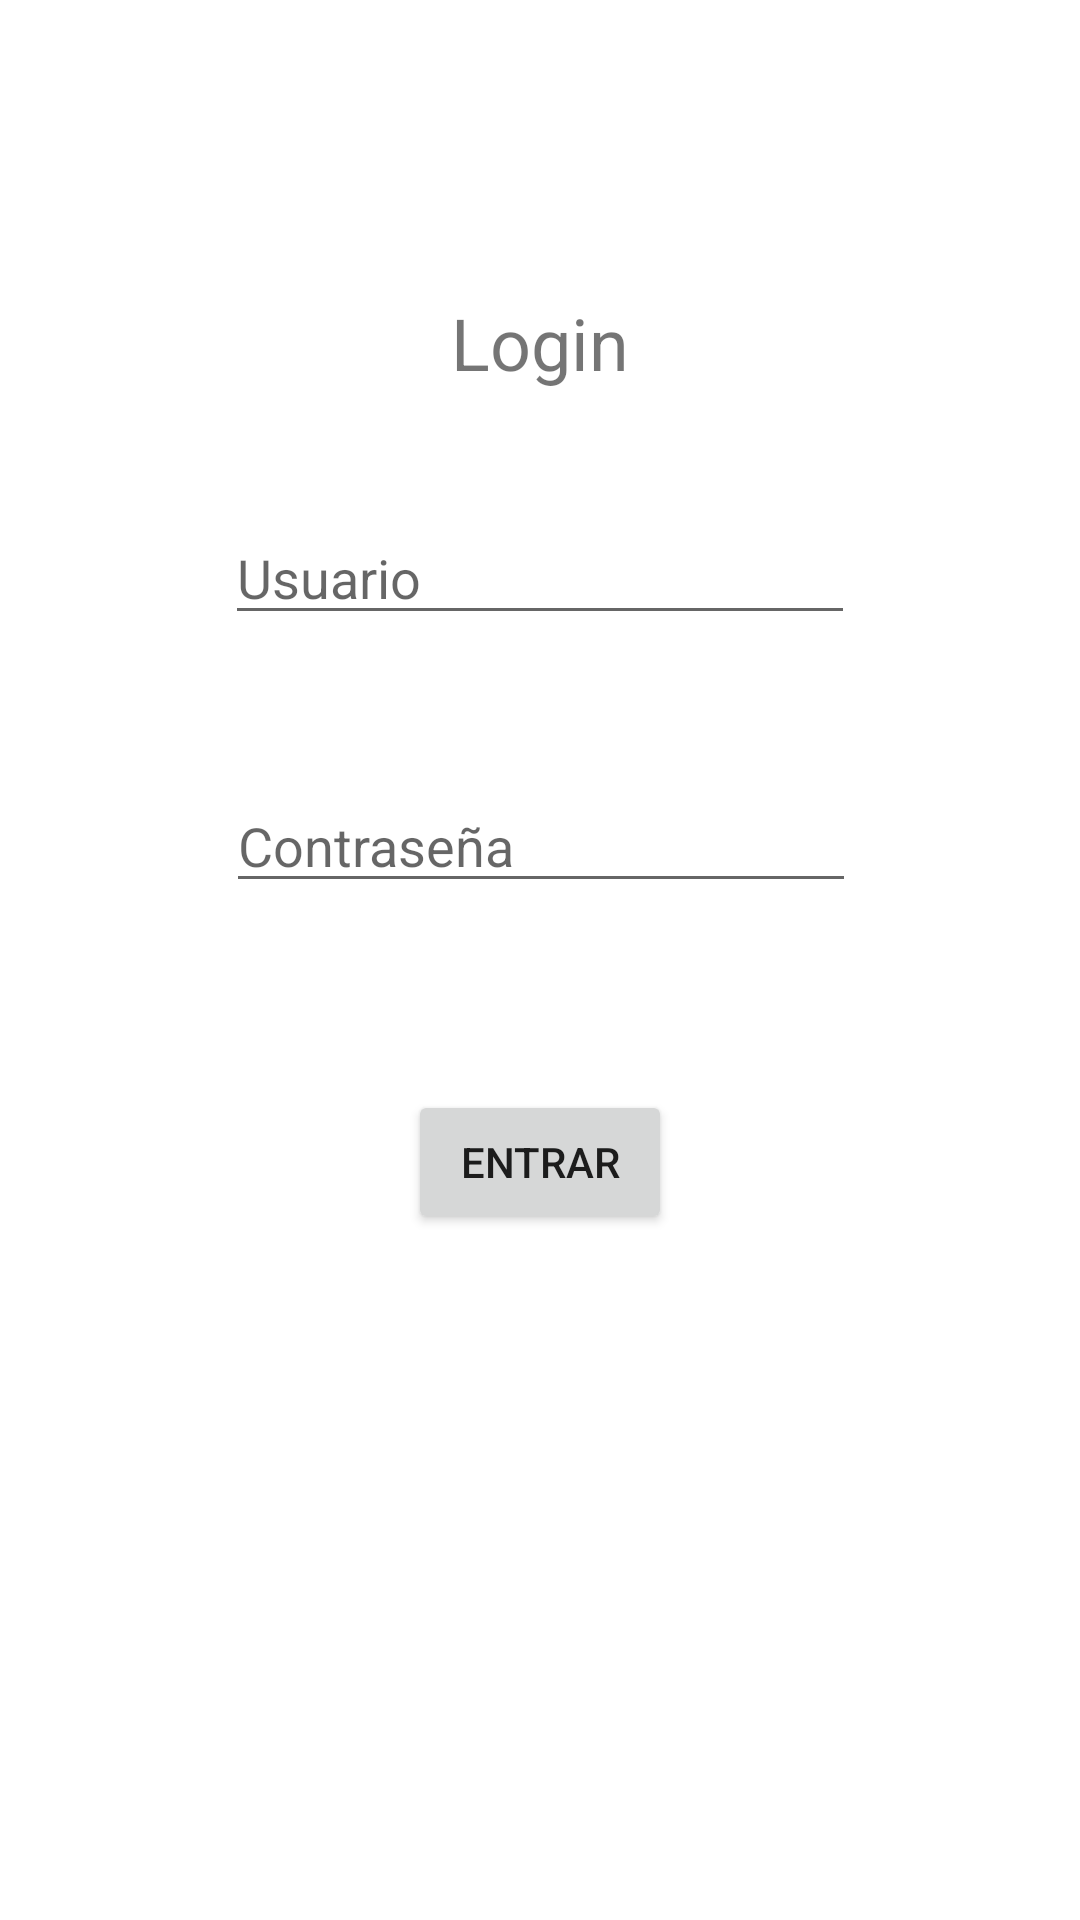

The Android layout XML behind this screen, and the referenced resources:
<!-- AndroidManifest.xml: application theme Theme.TPAnexo -->
<!-- res/layout/activity_main.xml -->
<?xml version="1.0" encoding="utf-8"?>
<androidx.constraintlayout.widget.ConstraintLayout xmlns:android="http://schemas.android.com/apk/res/android"
    xmlns:app="http://schemas.android.com/apk/res-auto"
    xmlns:tools="http://schemas.android.com/tools"
    android:layout_width="match_parent"
    android:layout_height="match_parent"
    tools:context="com.duvarax.tpanexo.MainActivity">

    <TextView
        android:id="@+id/textView"
        android:layout_width="wrap_content"
        android:layout_height="wrap_content"
        android:text="Login"
        android:textSize="24sp"
        app:layout_constraintBottom_toBottomOf="parent"
        app:layout_constraintEnd_toEndOf="parent"
        app:layout_constraintStart_toStartOf="parent"
        app:layout_constraintTop_toTopOf="parent"
        app:layout_constraintVertical_bias="0.161" />

    <EditText
        android:id="@+id/etUsuario"
        android:layout_width="wrap_content"
        android:layout_height="wrap_content"
        android:layout_marginTop="40dp"
        android:ems="10"
        android:hint="Usuario"
        android:inputType="textPersonName"
        app:layout_constraintEnd_toEndOf="parent"
        app:layout_constraintStart_toStartOf="parent"
        app:layout_constraintTop_toBottomOf="@+id/textView" />

    <EditText
        android:id="@+id/etContraseña"
        android:layout_width="wrap_content"
        android:layout_height="wrap_content"
        android:layout_marginTop="48dp"
        android:ems="10"
        android:hint="Contraseña"
        android:inputType="textPersonName"
        app:layout_constraintEnd_toEndOf="parent"
        app:layout_constraintHorizontal_bias="0.502"
        app:layout_constraintStart_toStartOf="parent"
        app:layout_constraintTop_toBottomOf="@+id/etUsuario" />

    <Button
        android:id="@+id/btnLogin"
        android:layout_width="wrap_content"
        android:layout_height="wrap_content"
        android:layout_marginTop="36dp"
        android:text="Entrar"
        app:layout_constraintBottom_toBottomOf="parent"
        app:layout_constraintEnd_toEndOf="parent"
        app:layout_constraintStart_toStartOf="parent"
        app:layout_constraintTop_toBottomOf="@+id/etContraseña"
        app:layout_constraintVertical_bias="0.103" />

</androidx.constraintlayout.widget.ConstraintLayout>
<!-- resources referenced by this layout -->
<resources>
  <style name="Theme.TPAnexo" parent="Theme.MaterialComponents.DayNight.DarkActionBar">
          
          <item name="colorPrimary">@color/purple_500</item>
          <item name="colorPrimaryVariant">@color/purple_700</item>
          <item name="colorOnPrimary">@color/white</item>
          
          <item name="colorSecondary">@color/teal_200</item>
          <item name="colorSecondaryVariant">@color/teal_700</item>
          <item name="colorOnSecondary">@color/black</item>
          
          <item name="android:statusBarColor">?attr/colorPrimaryVariant</item>
          
      </style>
  <!-- not gathered from this repository: default colours our renderer supplied (Android Studio template values) -->
  <color name="purple_500">#FF6200EE</color>
  <color name="purple_700">#FF3700B3</color>
  <color name="teal_200">#FF03DAC5</color>
  <color name="teal_700">#FF018786</color>
  <color name="black">#FF000000</color>
  <color name="white">#FFFFFFFF</color>
</resources>
